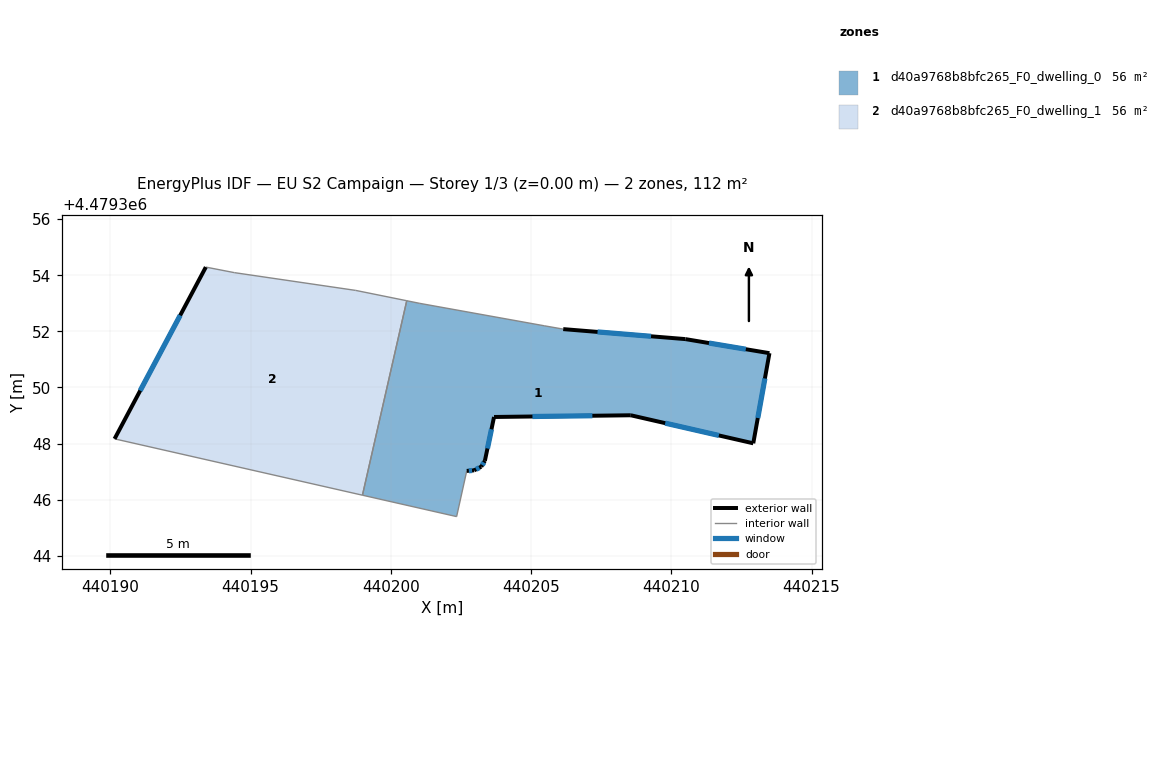
=== STOREY PLAN SPEC (per zone: floor XY polygon, exterior-wall plan segments, windows/doors) ===
zone 1: d40a9768b8bfc265_F0_dwelling_0  (56.2 m²)
  floor: (440213.50, 4479351.22) (440212.92, 4479348.01) (440208.55, 4479349.01) (440203.68, 4479348.95) (440203.35, 4479347.39) (440203.22, 4479347.18) (440202.97, 4479347.04) (440202.71, 4479347.03) (440202.34, 4479345.40) (440198.99, 4479346.16) (440200.57, 4479353.09) (440201.03, 4479353.00) (440205.48, 4479352.20) (440206.15, 4479352.08) (440210.50, 4479351.72)
  exterior wall: (440213.50, 4479351.22) – (440210.50, 4479351.72)  [3.0 m]
    window: (440212.66, 4479351.36) – (440211.34, 4479351.58)  [1.8 m²]
  exterior wall: (440212.92, 4479348.01) – (440213.50, 4479351.22)  [3.3 m]
    window: (440213.08, 4479348.91) – (440213.34, 4479350.32)  [1.9 m²]
  exterior wall: (440208.55, 4479349.01) – (440212.92, 4479348.01)  [4.5 m]
    window: (440209.78, 4479348.73) – (440211.69, 4479348.29)  [2.6 m²]
  exterior wall: (440203.68, 4479348.95) – (440208.55, 4479349.01)  [4.9 m]
    window: (440205.05, 4479348.97) – (440207.18, 4479348.99)  [2.8 m²]
  exterior wall: (440203.35, 4479347.39) – (440203.68, 4479348.95)  [1.6 m]
    window: (440203.44, 4479347.82) – (440203.59, 4479348.51)  [0.9 m²]
  exterior wall: (440203.22, 4479347.18) – (440203.35, 4479347.39)  [0.2 m]
    window: (440203.26, 4479347.23) – (440203.32, 4479347.33)  [0.1 m²]
  exterior wall: (440202.97, 4479347.04) – (440203.22, 4479347.18)  [0.3 m]
    window: (440203.04, 4479347.08) – (440203.15, 4479347.14)  [0.2 m²]
  exterior wall: (440202.71, 4479347.03) – (440202.97, 4479347.04)  [0.3 m]
    window: (440202.78, 4479347.03) – (440202.89, 4479347.04)  [0.2 m²]
  exterior wall: (440210.50, 4479351.72) – (440206.15, 4479352.08)  [4.4 m]
    window: (440209.28, 4479351.82) – (440207.37, 4479351.98)  [2.5 m²]
  interior walls: 6
zone 2: d40a9768b8bfc265_F0_dwelling_1  (56.2 m²)
  floor: (440200.57, 4479353.09) (440198.99, 4479346.16) (440190.15, 4479348.17) (440193.40, 4479354.29) (440194.42, 4479354.09) (440198.75, 4479353.46)
  exterior wall: (440193.40, 4479354.29) – (440190.15, 4479348.17)  [6.9 m]
    window: (440192.49, 4479352.57) – (440191.06, 4479349.89)  [4.0 m²]
  interior walls: 5

=== DERIVED (storey summary) ===
Building: EU S2 Campaign
Storey: 1 of 3  (floor level z = 0.00 m)
Storey gross floor area: 112.5 m²
Zones on this storey: 2
  - d40a9768b8bfc265_F0_dwelling_0: floor 56.2 m²; exterior wall 22.4 m (67.3 m²); 9 window(s) 12.9 m²; WWR 19.2%
  - d40a9768b8bfc265_F0_dwelling_1: floor 56.2 m²; exterior wall 6.9 m (20.8 m²); 1 window(s) 4.0 m²; WWR 19.2%
Zone adjacency (shared interzone walls):
  - d40a9768b8bfc265_F0_dwelling_0 ↔ d40a9768b8bfc265_F0_dwelling_1